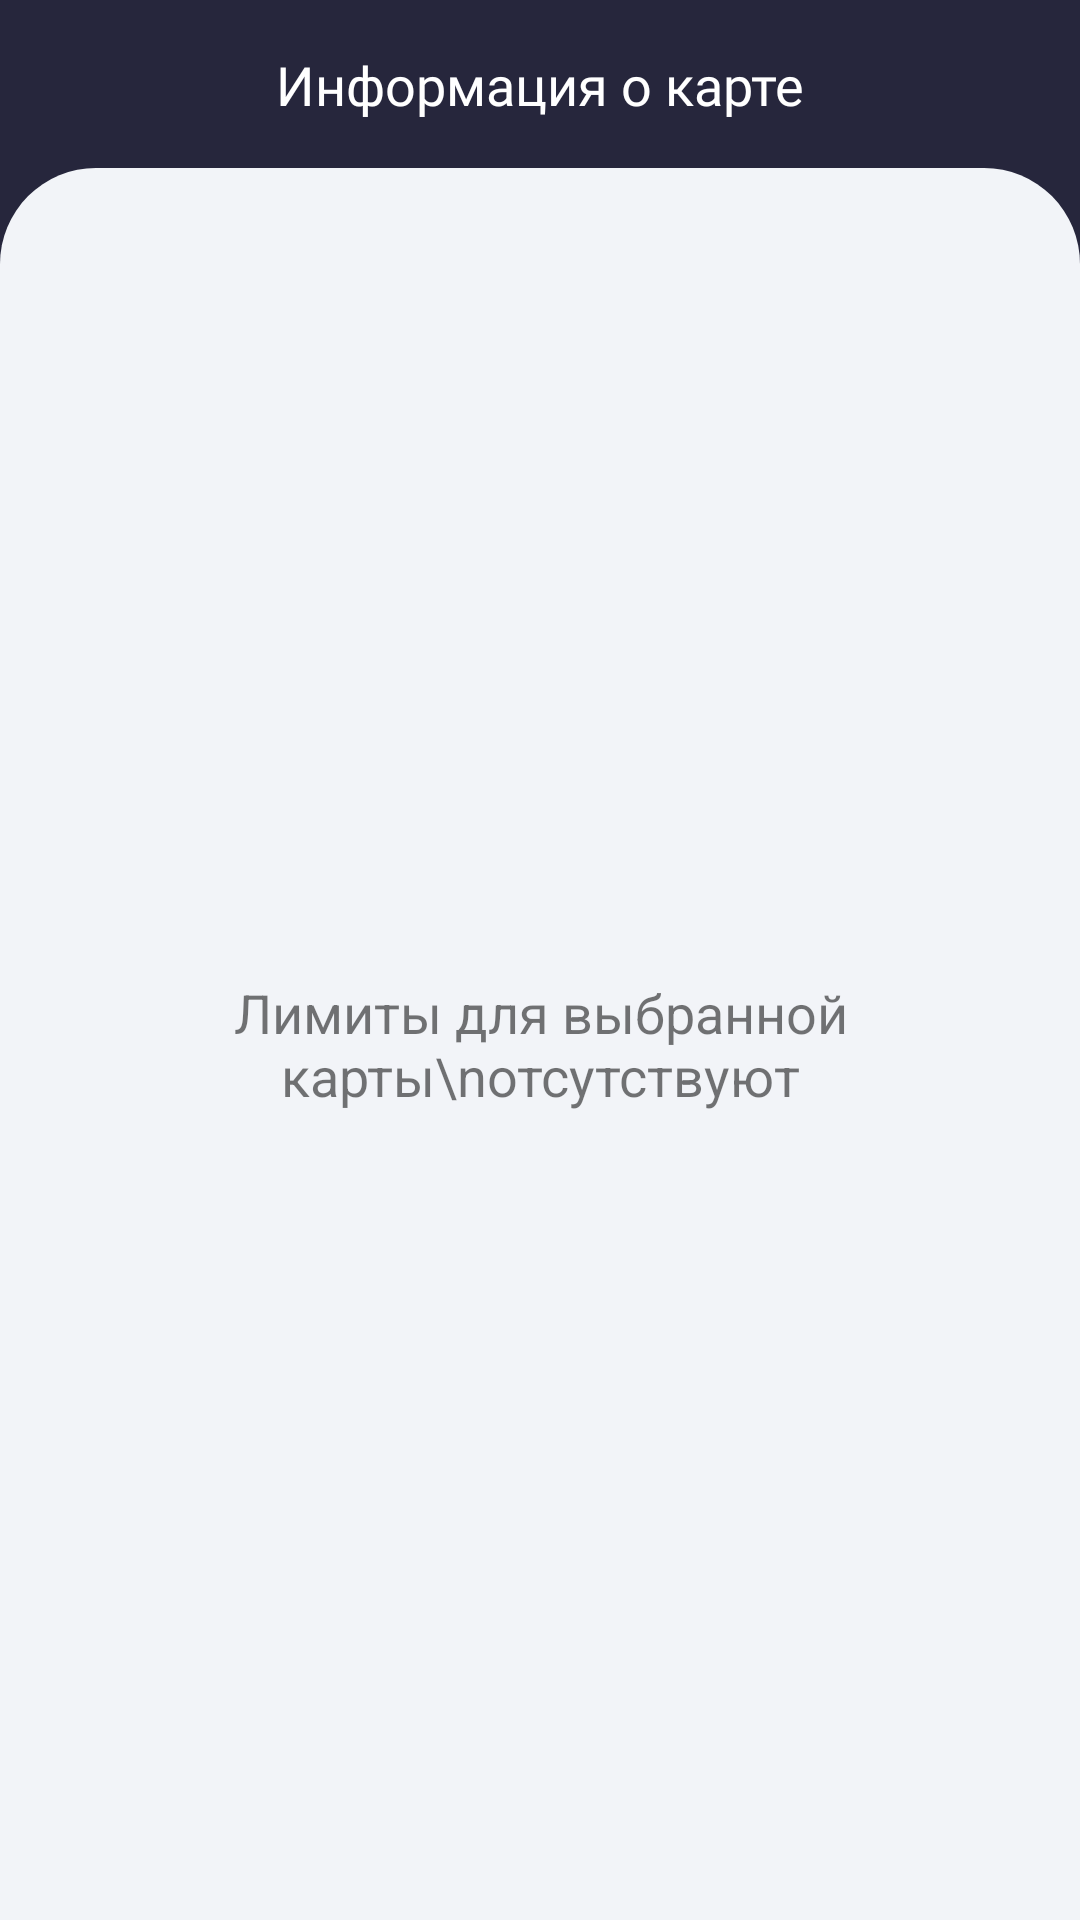

Android layout source for this screen:
<!-- AndroidManifest.xml: application theme Theme.MyApplicationNewMotion -->
<!-- res/layout/fragment_limit.xml -->
<?xml version="1.0" encoding="utf-8"?>
<androidx.constraintlayout.widget.ConstraintLayout xmlns:android="http://schemas.android.com/apk/res/android"
    xmlns:app="http://schemas.android.com/apk/res-auto"
    xmlns:tools="http://schemas.android.com/tools"
    android:id="@+id/containerCardInfo"
    android:layout_width="match_parent"
    android:layout_height="match_parent"
    android:background="@drawable/card_info_bg"
    tools:context=".presentation.fragment.LimitFragment">

    <androidx.constraintlayout.widget.ConstraintLayout
        android:id="@+id/constraintLayout"
        android:layout_width="match_parent"
        android:layout_height="56dp"
        app:layout_constraintEnd_toEndOf="parent"
        app:layout_constraintStart_toStartOf="parent"
        app:layout_constraintTop_toTopOf="parent">

        <ImageButton
            android:id="@+id/back_button"
            android:layout_width="24dp"
            android:layout_height="24dp"
            android:layout_marginStart="16dp"
            android:background="@drawable/ic_baseline_arrow_back_24"
            android:clickable="true"
            android:focusable="true"
            app:layout_constraintBottom_toBottomOf="parent"
            app:layout_constraintStart_toStartOf="parent"
            app:layout_constraintTop_toTopOf="parent" />

        <TextView
            android:id="@+id/text_in_top"
            android:layout_width="wrap_content"
            android:layout_height="wrap_content"
            android:fontFamily="@font/tt_norms_pro_bold"
            android:text="Информация о карте"
            android:textColor="@color/white"
            android:textSize="18sp"
            app:layout_constraintBottom_toBottomOf="parent"
            app:layout_constraintEnd_toEndOf="parent"
            app:layout_constraintStart_toStartOf="parent"
            app:layout_constraintTop_toTopOf="parent" />

    </androidx.constraintlayout.widget.ConstraintLayout>


    <ScrollView
        android:id="@+id/scrollView2"
        android:layout_width="match_parent"
        android:layout_height="0dp"
        android:background="@drawable/bg_white_main"
        android:fillViewport="true"
        app:layout_constraintBottom_toBottomOf="parent"
        app:layout_constraintEnd_toEndOf="parent"
        app:layout_constraintStart_toStartOf="parent"
        app:layout_constraintTop_toBottomOf="@+id/constraintLayout"/>

    <TextView
        android:id="@+id/text_if_not_empty"
        android:layout_width="wrap_content"
        android:layout_height="wrap_content"
        android:text="Лимиты для выбранной карты\nотсутствуют"
        android:gravity="center"
        android:textSize="18sp"
        app:layout_constraintBottom_toBottomOf="parent"
        app:layout_constraintEnd_toEndOf="parent"
        app:layout_constraintStart_toStartOf="parent"
        app:layout_constraintTop_toBottomOf="@+id/constraintLayout" />

</androidx.constraintlayout.widget.ConstraintLayout>
<!-- resources referenced by this layout -->
<resources>
  <color name="white">#FFFFFFFF</color>
  <!-- drawable bg_white_main (drawable) -->
  <?xml version="1.0" encoding="utf-8"?>
  <shape xmlns:android="http://schemas.android.com/apk/res/android">
      <corners
          android:topLeftRadius="32dp"
          android:topRightRadius="32dp" />
      <solid android:color="#fff2f4f8" />
  </shape>
  <!-- drawable card_info_bg (drawable) -->
  <vector xmlns:android="http://schemas.android.com/apk/res/android"
      android:width="375dp"
      android:height="877dp"
      android:viewportWidth="375"
      android:viewportHeight="877">
  
      <group>
  
          <clip-path android:pathData="M0 0H375V877H0V0Z" />
  
          <path
              android:fillColor="#26263C"
              android:pathData="M0 0V877H375V0" />
  
      </group>
  
  </vector>
  <style name="Theme.MyApplicationNewMotion" parent="Theme.MaterialComponents.Light.NoActionBar">
          
          <item name="colorPrimary">@color/purple_500</item>
          <item name="colorPrimaryVariant">@color/purple_700</item>
          <item name="colorOnPrimary">@color/white</item>
          
          <item name="colorSecondary">@color/teal_200</item>
          <item name="colorSecondaryVariant">@color/teal_700</item>
          <item name="colorOnSecondary">@color/black</item>
          
          <item name="android:statusBarColor">@color/transparent</item>
          
  
          <item name="android:forceDarkAllowed" tools:targetApi="q">false</item>
  
      </style>
  <color name="purple_500">#F61E2E</color>
  <color name="purple_700">#F41122</color>
  <color name="teal_200">#FF03DAC5</color>
  <color name="teal_700">#FF018786</color>
  <color name="black">#FF000000</color>
  <color name="transparent">#00000000</color>
</resources>
